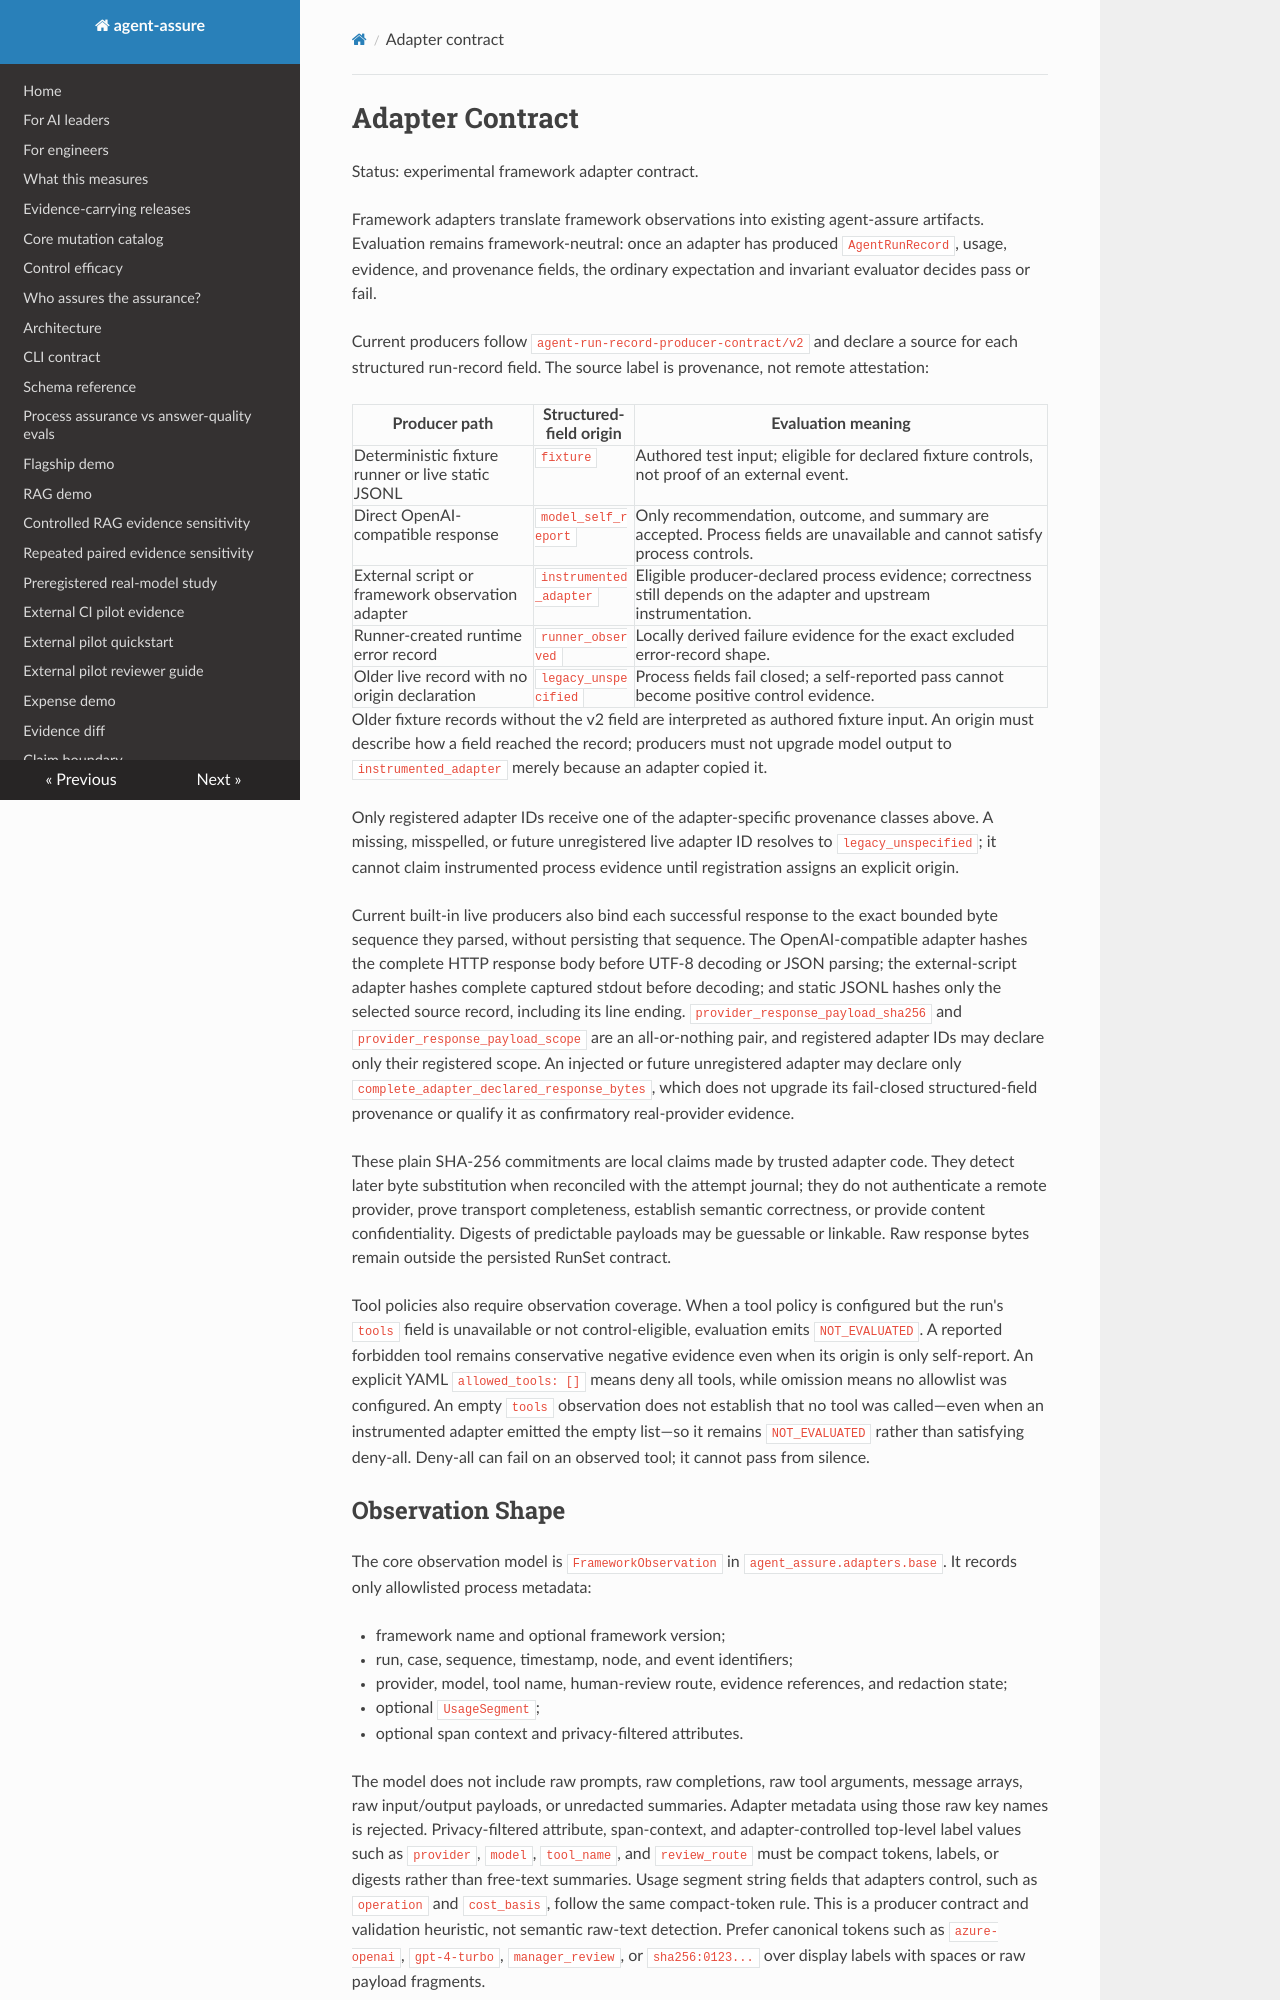

repository: acblabs/agent-assure · page: adapters/adapter_contract/index.html · generator: mkdocs

# Adapter Contract

Status: experimental framework adapter contract.

Framework adapters translate framework observations into existing
agent-assure artifacts. Evaluation remains framework-neutral: once an adapter
has produced `AgentRunRecord`, usage, evidence, and provenance fields, the
ordinary expectation and invariant evaluator decides pass or fail.

Current producers follow `agent-run-record-producer-contract/v2` and declare a
source for each structured run-record field. The source label is provenance,
not remote attestation:

| Producer path | Structured-field origin | Evaluation meaning |
| --- | --- | --- |
| Deterministic fixture runner or live static JSONL | `fixture` | Authored test input; eligible for declared fixture controls, not proof of an external event. |
| Direct OpenAI-compatible response | `model_self_report` | Only recommendation, outcome, and summary are accepted. Process fields are unavailable and cannot satisfy process controls. |
| External script or framework observation adapter | `instrumented_adapter` | Eligible producer-declared process evidence; correctness still depends on the adapter and upstream instrumentation. |
| Runner-created runtime error record | `runner_observed` | Locally derived failure evidence for the exact excluded error-record shape. |
| Older live record with no origin declaration | `legacy_unspecified` | Process fields fail closed; a self-reported pass cannot become positive control evidence. |

Older fixture records without the v2 field are interpreted as authored fixture
input. An origin must describe how a field reached the record; producers must
not upgrade model output to `instrumented_adapter` merely because an adapter
copied it.

Only registered adapter IDs receive one of the adapter-specific provenance
classes above. A missing, misspelled, or future unregistered live adapter ID
resolves to `legacy_unspecified`; it cannot claim instrumented process evidence
until registration assigns an explicit origin.

Current built-in live producers also bind each successful response to the exact
bounded byte sequence they parsed, without persisting that sequence. The
OpenAI-compatible adapter hashes the complete HTTP response body before UTF-8
decoding or JSON parsing; the external-script adapter hashes complete captured
stdout before decoding; and static JSONL hashes only the selected source record,
including its line ending. `provider_response_payload_sha256` and
`provider_response_payload_scope` are an all-or-nothing pair, and registered
adapter IDs may declare only their registered scope. An injected or future
unregistered adapter may declare only
`complete_adapter_declared_response_bytes`, which does not upgrade its
fail-closed structured-field provenance or qualify it as confirmatory
real-provider evidence.

These plain SHA-256 commitments are local claims made by trusted adapter code.
They detect later byte substitution when reconciled with the attempt journal;
they do not authenticate a remote provider, prove transport completeness,
establish semantic correctness, or provide content confidentiality. Digests of
predictable payloads may be guessable or linkable. Raw response bytes remain
outside the persisted RunSet contract.

Tool policies also require observation coverage. When a tool policy is
configured but the run's `tools` field is unavailable or not control-eligible,
evaluation emits `NOT_EVALUATED`. A reported forbidden tool remains
conservative negative evidence even when its origin is only self-report. An
explicit YAML `allowed_tools: []` means deny all tools, while omission means no
allowlist was configured. An empty `tools` observation does not establish that
no tool was called—even when an instrumented adapter emitted the empty list—so
it remains `NOT_EVALUATED` rather than satisfying deny-all. Deny-all can fail
on an observed tool; it cannot pass from silence.
